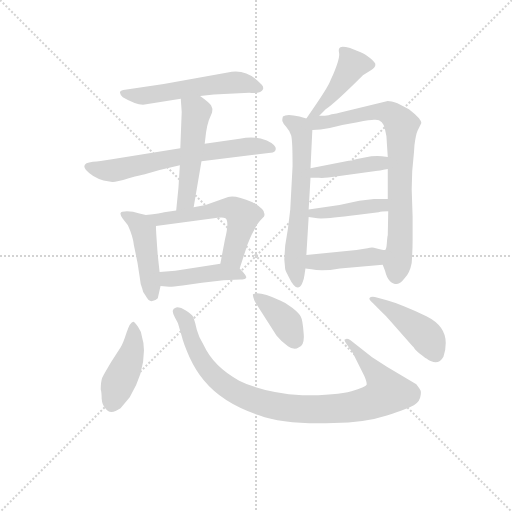
t = 0.00 s
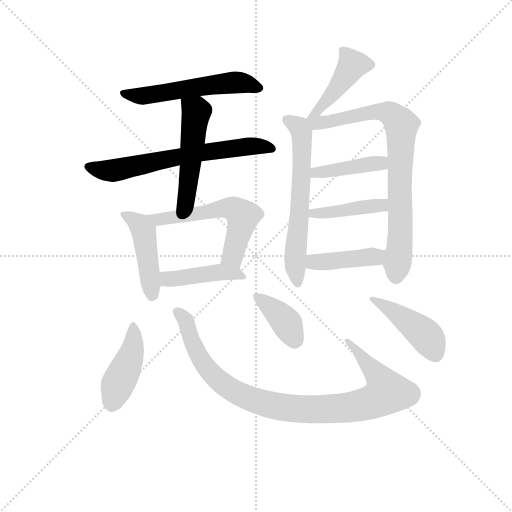
t = 2.19 s
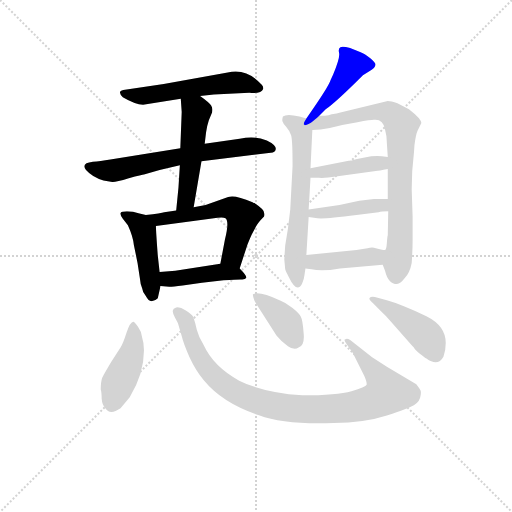
t = 4.37 s
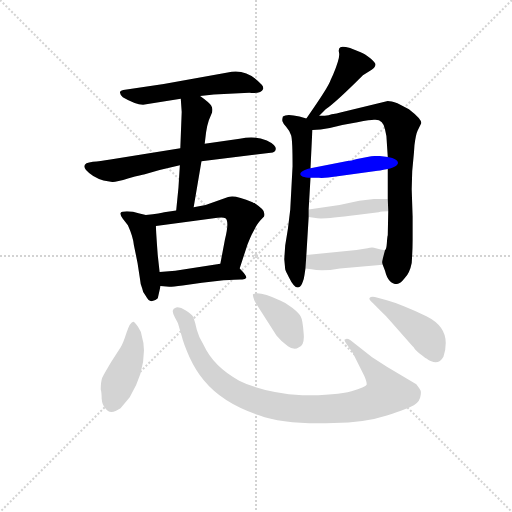
t = 6.55 s
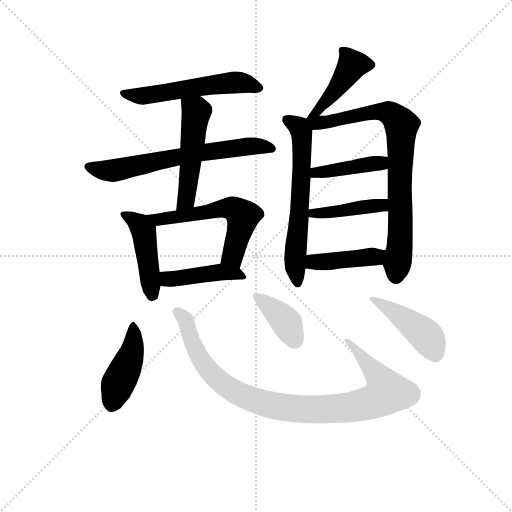
t = 8.74 s
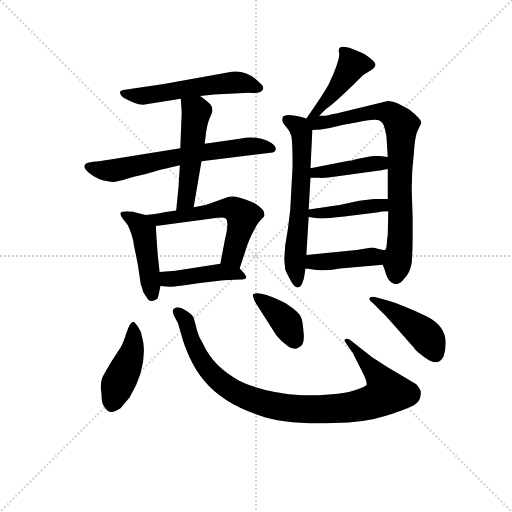
t = 10.92 s

The animated SVG that drew these frames (rendered in a browser with its animation timeline set to each time). Animation: 16 CSS @keyframes rules; one cycle of 10.92 s.

<svg version="1.1" viewBox="0 0 1024 1024" xmlns="http://www.w3.org/2000/svg">
  <g stroke="lightgray" stroke-dasharray="1,1" stroke-width="1" transform="scale(4, 4)">
    <line x1="0" y1="0" x2="256" y2="256"></line>
    <line x1="256" y1="0" x2="0" y2="256"></line>
    <line x1="128" y1="0" x2="128" y2="256"></line>
    <line x1="0" y1="128" x2="256" y2="128"></line>
  </g>
<g transform="scale(0.92, -0.92) translate(60, -900)">
   <style type="text/css">
    @keyframes keyframes0 {
      from {
       stroke: blue;
       stroke-dashoffset: 556;
       stroke-width: 128;
       }
       64% {
       animation-timing-function: step-end;
       stroke: blue;
       stroke-dashoffset: 0;
       stroke-width: 128;
       }
       to {
       stroke: black;
       stroke-width: 1024;
       }
       }
       #make-me-a-hanzi-animation-0 {
         animation: keyframes0 0.702474s both;
         animation-delay: 0.000000s;
         animation-timing-function: linear;
       }
    @keyframes keyframes1 {
      from {
       stroke: blue;
       stroke-dashoffset: 655;
       stroke-width: 128;
       }
       68% {
       animation-timing-function: step-end;
       stroke: blue;
       stroke-dashoffset: 0;
       stroke-width: 128;
       }
       to {
       stroke: black;
       stroke-width: 1024;
       }
       }
       #make-me-a-hanzi-animation-1 {
         animation: keyframes1 0.783040s both;
         animation-delay: 0.702474s;
         animation-timing-function: linear;
       }
    @keyframes keyframes2 {
      from {
       stroke: blue;
       stroke-dashoffset: 505;
       stroke-width: 128;
       }
       62% {
       animation-timing-function: step-end;
       stroke: blue;
       stroke-dashoffset: 0;
       stroke-width: 128;
       }
       to {
       stroke: black;
       stroke-width: 1024;
       }
       }
       #make-me-a-hanzi-animation-2 {
         animation: keyframes2 0.660970s both;
         animation-delay: 1.485514s;
         animation-timing-function: linear;
       }
    @keyframes keyframes3 {
      from {
       stroke: blue;
       stroke-dashoffset: 450;
       stroke-width: 128;
       }
       59% {
       animation-timing-function: step-end;
       stroke: blue;
       stroke-dashoffset: 0;
       stroke-width: 128;
       }
       to {
       stroke: black;
       stroke-width: 1024;
       }
       }
       #make-me-a-hanzi-animation-3 {
         animation: keyframes3 0.616211s both;
         animation-delay: 2.146484s;
         animation-timing-function: linear;
       }
    @keyframes keyframes4 {
      from {
       stroke: blue;
       stroke-dashoffset: 568;
       stroke-width: 128;
       }
       65% {
       animation-timing-function: step-end;
       stroke: blue;
       stroke-dashoffset: 0;
       stroke-width: 128;
       }
       to {
       stroke: black;
       stroke-width: 1024;
       }
       }
       #make-me-a-hanzi-animation-4 {
         animation: keyframes4 0.712240s both;
         animation-delay: 2.762695s;
         animation-timing-function: linear;
       }
    @keyframes keyframes5 {
      from {
       stroke: blue;
       stroke-dashoffset: 436;
       stroke-width: 128;
       }
       59% {
       animation-timing-function: step-end;
       stroke: blue;
       stroke-dashoffset: 0;
       stroke-width: 128;
       }
       to {
       stroke: black;
       stroke-width: 1024;
       }
       }
       #make-me-a-hanzi-animation-5 {
         animation: keyframes5 0.604818s both;
         animation-delay: 3.474935s;
         animation-timing-function: linear;
       }
    @keyframes keyframes6 {
      from {
       stroke: blue;
       stroke-dashoffset: 429;
       stroke-width: 128;
       }
       58% {
       animation-timing-function: step-end;
       stroke: blue;
       stroke-dashoffset: 0;
       stroke-width: 128;
       }
       to {
       stroke: black;
       stroke-width: 1024;
       }
       }
       #make-me-a-hanzi-animation-6 {
         animation: keyframes6 0.599121s both;
         animation-delay: 4.079753s;
         animation-timing-function: linear;
       }
    @keyframes keyframes7 {
      from {
       stroke: blue;
       stroke-dashoffset: 622;
       stroke-width: 128;
       }
       67% {
       animation-timing-function: step-end;
       stroke: blue;
       stroke-dashoffset: 0;
       stroke-width: 128;
       }
       to {
       stroke: black;
       stroke-width: 1024;
       }
       }
       #make-me-a-hanzi-animation-7 {
         animation: keyframes7 0.756185s both;
         animation-delay: 4.678874s;
         animation-timing-function: linear;
       }
    @keyframes keyframes8 {
      from {
       stroke: blue;
       stroke-dashoffset: 800;
       stroke-width: 128;
       }
       72% {
       animation-timing-function: step-end;
       stroke: blue;
       stroke-dashoffset: 0;
       stroke-width: 128;
       }
       to {
       stroke: black;
       stroke-width: 1024;
       }
       }
       #make-me-a-hanzi-animation-8 {
         animation: keyframes8 0.901042s both;
         animation-delay: 5.435059s;
         animation-timing-function: linear;
       }
    @keyframes keyframes9 {
      from {
       stroke: blue;
       stroke-dashoffset: 417;
       stroke-width: 128;
       }
       58% {
       animation-timing-function: step-end;
       stroke: blue;
       stroke-dashoffset: 0;
       stroke-width: 128;
       }
       to {
       stroke: black;
       stroke-width: 1024;
       }
       }
       #make-me-a-hanzi-animation-9 {
         animation: keyframes9 0.589355s both;
         animation-delay: 6.336100s;
         animation-timing-function: linear;
       }
    @keyframes keyframes10 {
      from {
       stroke: blue;
       stroke-dashoffset: 422;
       stroke-width: 128;
       }
       58% {
       animation-timing-function: step-end;
       stroke: blue;
       stroke-dashoffset: 0;
       stroke-width: 128;
       }
       to {
       stroke: black;
       stroke-width: 1024;
       }
       }
       #make-me-a-hanzi-animation-10 {
         animation: keyframes10 0.593424s both;
         animation-delay: 6.925456s;
         animation-timing-function: linear;
       }
    @keyframes keyframes11 {
      from {
       stroke: blue;
       stroke-dashoffset: 421;
       stroke-width: 128;
       }
       58% {
       animation-timing-function: step-end;
       stroke: blue;
       stroke-dashoffset: 0;
       stroke-width: 128;
       }
       to {
       stroke: black;
       stroke-width: 1024;
       }
       }
       #make-me-a-hanzi-animation-11 {
         animation: keyframes11 0.592611s both;
         animation-delay: 7.518880s;
         animation-timing-function: linear;
       }
    @keyframes keyframes12 {
      from {
       stroke: blue;
       stroke-dashoffset: 436;
       stroke-width: 128;
       }
       59% {
       animation-timing-function: step-end;
       stroke: blue;
       stroke-dashoffset: 0;
       stroke-width: 128;
       }
       to {
       stroke: black;
       stroke-width: 1024;
       }
       }
       #make-me-a-hanzi-animation-12 {
         animation: keyframes12 0.604818s both;
         animation-delay: 8.111491s;
         animation-timing-function: linear;
       }
    @keyframes keyframes13 {
      from {
       stroke: blue;
       stroke-dashoffset: 961;
       stroke-width: 128;
       }
       76% {
       animation-timing-function: step-end;
       stroke: blue;
       stroke-dashoffset: 0;
       stroke-width: 128;
       }
       to {
       stroke: black;
       stroke-width: 1024;
       }
       }
       #make-me-a-hanzi-animation-13 {
         animation: keyframes13 1.032064s both;
         animation-delay: 8.716309s;
         animation-timing-function: linear;
       }
    @keyframes keyframes14 {
      from {
       stroke: blue;
       stroke-dashoffset: 389;
       stroke-width: 128;
       }
       56% {
       animation-timing-function: step-end;
       stroke: blue;
       stroke-dashoffset: 0;
       stroke-width: 128;
       }
       to {
       stroke: black;
       stroke-width: 1024;
       }
       }
       #make-me-a-hanzi-animation-14 {
         animation: keyframes14 0.566569s both;
         animation-delay: 9.748372s;
         animation-timing-function: linear;
       }
    @keyframes keyframes15 {
      from {
       stroke: blue;
       stroke-dashoffset: 440;
       stroke-width: 128;
       }
       59% {
       animation-timing-function: step-end;
       stroke: blue;
       stroke-dashoffset: 0;
       stroke-width: 128;
       }
       to {
       stroke: black;
       stroke-width: 1024;
       }
       }
       #make-me-a-hanzi-animation-15 {
         animation: keyframes15 0.608073s both;
         animation-delay: 10.314941s;
         animation-timing-function: linear;
       }
</style>
<path d="M 375.0 691.5 L 405.0 694.5 L 482.0 698.5 Q 508.0 695.5 512.0 706.5 Q 513.0 711.5 509.0 715.5 Q 477.0 752.5 435.0 742.5 L 296.0 717.5 L 208.0 704.5 Q 194.0 701.5 207.0 688.5 Q 234.0 672.5 251.0 672.5 L 333.0 685.5 L 375.0 691.5 Z" fill="lightgray"></path> 
<path d="M 332.0 577.5 L 180.0 553.5 Q 157.0 549.5 142.0 548.5 Q 115.0 545.5 127.0 530.5 Q 140.0 515.5 165.0 507.5 L 184.0 504.5 Q 190.0 503.5 220.0 512.5 Q 250.0 520.5 253.0 520.5 L 287.0 530.5 L 331.0 540.5 L 378.0 549.5 L 524.0 567.5 Q 535.0 567.5 538.0 571.5 Q 545.0 582.5 520.0 594.5 Q 495.0 605.5 461.0 598.5 L 385.0 587.5 L 332.0 577.5 Z" fill="lightgray"></path> 
<path d="M 335.0 656.5 L 332.0 577.5 L 331.0 540.5 L 328.0 492.5 L 323.0 442.5 C 320.0 412.5 356.0 419.5 361.0 449.5 L 378.0 549.5 L 385.0 587.5 L 388.0 612.5 Q 390.0 626.5 394.0 638.5 L 401.0 655.5 Q 403.0 664.5 399.0 670.5 Q 396.0 676.5 375.0 691.5 C 351.0 709.5 331.0 715.5 333.0 685.5 L 335.0 656.5 Z" fill="lightgray"></path> 
<path d="M 257.0 432.5 L 241.0 436.5 Q 230.0 440.5 216.0 440.5 Q 203.0 440.5 202.0 436.5 Q 201.0 432.5 207.0 424.5 L 218.0 410.5 Q 229.0 386.5 231.0 367.5 L 239.0 328.5 L 244.0 295.5 Q 245.0 282.5 249.0 273.5 Q 250.0 264.5 257.0 256.5 Q 264.0 243.5 271.0 245.5 Q 279.0 246.5 283.0 251.5 L 289.0 278.5 L 287.0 308.5 L 283.0 344.5 Q 279.0 397.5 279.0 408.5 C 278.0 427.5 278.0 427.5 257.0 432.5 Z" fill="lightgray"></path> 
<path d="M 323.0 442.5 L 297.0 438.5 Q 291.0 436.5 257.0 432.5 C 227.0 428.5 249.0 404.5 279.0 408.5 L 413.0 426.5 Q 425.0 428.5 430.0 425.5 Q 439.0 419.5 429.0 379.5 L 419.0 326.5 C 413.0 297.5 452.0 287.5 461.0 316.5 L 478.0 368.5 Q 487.0 390.5 489.0 393.5 L 497.0 408.5 Q 501.0 416.5 513.0 428.5 L 514.0 429.5 Q 516.0 432.5 514.0 437.5 Q 514.0 444.5 493.0 458.5 Q 492.0 458.5 489.0 460.5 Q 449.0 477.5 436.0 471.5 L 387.0 454.5 L 361.0 449.5 L 323.0 442.5 Z" fill="lightgray"></path> 
<path d="M 289.0 278.5 L 308.0 276.5 Q 316.0 276.5 337.0 279.5 L 379.0 285.5 L 426.0 290.5 Q 454.0 292.5 463.0 292.5 Q 473.0 291.5 475.0 295.5 Q 478.0 299.5 461.0 316.5 C 447.0 330.5 447.0 330.5 419.0 326.5 L 321.0 311.5 L 287.0 308.5 C 257.0 305.5 259.0 281.5 289.0 278.5 Z" fill="lightgray"></path> 
<path d="M 634.0 648.5 L 648.0 662.5 Q 670.0 677.5 729.0 736.5 L 748.0 748.5 Q 756.0 754.5 756.0 759.5 Q 757.0 763.5 745.0 773.5 Q 733.0 783.5 724.0 786.5 L 701.0 795.5 Q 686.0 799.5 680.0 797.5 Q 675.0 794.5 677.0 785.5 Q 680.0 775.5 664.0 737.5 L 659.0 726.5 Q 654.0 710.5 606.0 642.5 C 589.0 617.5 613.0 627.5 634.0 648.5 Z" fill="lightgray"></path> 
<path d="M 560.0 366.5 L 558.0 336.5 L 560.0 314.5 Q 561.0 310.5 568.0 297.5 Q 586.0 260.5 597.0 284.5 Q 601.0 292.5 602.0 302.5 L 604.0 316.5 L 606.0 345.5 L 611.0 428.5 L 611.0 444.5 L 615.0 513.5 L 615.0 534.5 L 619.0 617.5 C 620.0 638.5 620.0 638.5 606.0 642.5 L 591.0 646.5 Q 563.0 653.5 555.0 646.5 Q 553.0 639.5 554.0 636.5 Q 555.0 632.5 562.0 624.5 Q 570.0 615.5 573.0 605.5 Q 576.0 595.5 576.0 538.5 L 571.0 444.5 L 566.0 403.5 L 560.0 366.5 Z" fill="lightgray"></path> 
<path d="M 772.0 324.5 L 777.0 311.5 Q 784.0 282.5 803.0 282.5 Q 810.0 282.5 820.0 295.5 Q 831.0 307.5 835.0 328.5 Q 837.0 356.5 837.0 378.5 L 837.0 429.5 L 835.0 488.5 Q 835.0 529.5 840.0 569.5 L 841.0 584.5 Q 844.0 608.5 848.0 616.5 L 856.0 632.5 Q 856.0 641.5 829.0 662.5 L 804.0 675.5 Q 790.0 680.5 783.0 680.5 L 680.0 655.5 Q 673.0 653.5 661.0 651.5 Q 655.0 648.5 646.0 648.5 L 634.0 648.5 C 594.0 647.5 580.0 615.5 619.0 617.5 L 637.0 618.5 L 657.0 621.5 L 684.0 628.5 L 717.0 634.5 Q 746.0 639.5 753.0 639.5 Q 773.0 641.5 777.0 618.5 L 780.0 604.5 L 783.0 558.5 L 783.0 532.5 L 783.0 467.5 L 784.0 440.5 L 783.0 388.5 Q 782.0 386.5 781.0 371.5 Q 780.0 356.5 777.0 356.5 C 770.0 329.5 770.0 329.5 772.0 324.5 Z" fill="lightgray"></path> 
<path d="M 615.0 513.5 L 633.0 513.5 Q 648.0 512.5 670.0 516.5 L 757.0 528.5 Q 763.0 528.5 783.0 532.5 C 812.0 538.5 813.0 553.5 783.0 558.5 L 770.0 560.5 Q 762.0 561.5 747.0 560.5 L 716.0 554.5 Q 702.0 550.5 698.0 550.5 L 615.0 534.5 C 586.0 528.5 585.0 513.5 615.0 513.5 Z" fill="lightgray"></path> 
<path d="M 611.0 428.5 L 630.0 425.5 Q 645.0 423.5 715.0 432.5 L 763.0 438.5 Q 769.0 440.5 784.0 440.5 C 814.0 440.5 813.0 467.5 783.0 467.5 L 753.0 467.5 L 721.0 463.5 L 678.0 454.5 L 611.0 444.5 C 581.0 440.5 581.0 433.5 611.0 428.5 Z" fill="lightgray"></path> 
<path d="M 604.0 316.5 L 617.0 314.5 Q 641.0 309.5 679.0 316.5 L 772.0 324.5 C 802.0 327.5 807.0 353.5 777.0 356.5 Q 771.0 356.5 753.0 361.5 Q 747.0 362.5 739.0 360.5 L 715.0 356.5 L 606.0 345.5 C 576.0 342.5 574.0 321.5 604.0 316.5 Z" fill="lightgray"></path> 
<path d="M 169.0 12.5 Q 179.0 -3.5 202.0 12.5 L 222.0 36.5 Q 253.0 87.5 253.0 138.5 Q 253.0 154.5 249.0 166.5 Q 248.0 178.5 240.0 189.5 Q 232.0 200.5 230.0 200.5 Q 223.0 200.5 215.0 176.5 Q 207.0 151.5 202.0 144.5 L 182.0 113.5 Q 166.0 86.5 162.0 78.5 Q 159.0 69.5 159.0 53.5 Q 161.0 47.5 161.0 33.5 Q 162.0 19.5 169.0 12.5 Z" fill="lightgray"></path> 
<path d="M 693.0 152.5 L 707.0 132.5 L 732.0 82.5 Q 738.0 68.5 737.0 63.5 Q 735.0 58.5 704.0 49.5 Q 673.0 40.5 597.0 40.5 Q 512.0 46.5 460.0 72.5 Q 404.0 103.5 383.0 149.5 Q 372.0 166.5 368.0 182.5 Q 365.0 197.5 360.0 211.5 Q 356.0 217.5 343.0 225.5 Q 331.0 233.5 323.0 231.5 Q 316.0 229.5 316.0 225.5 Q 314.0 222.5 320.0 210.5 Q 327.0 197.5 327.0 196.5 L 335.0 169.5 Q 339.0 152.5 352.0 123.5 Q 366.0 93.5 383.0 73.5 Q 424.0 23.5 503.0 -2.5 Q 559.0 -23.5 665.0 -19.5 Q 732.0 -19.5 781.0 -3.5 Q 831.0 12.5 842.0 20.5 Q 853.0 28.5 854.0 38.5 Q 856.0 47.5 854.0 51.5 Q 852.0 55.5 845.0 64.5 L 781.0 102.5 L 749.0 123.5 L 702.0 160.5 Q 694.0 165.5 691.0 162.5 Q 686.0 162.5 693.0 152.5 Z" fill="lightgray"></path> 
<path d="M 490.0 260.5 Q 489.0 260.5 491.0 252.5 Q 493.0 244.5 499.0 236.5 L 541.0 170.5 Q 552.0 156.5 566.0 147.5 Q 580.0 137.5 589.0 144.5 Q 603.0 148.5 600.0 176.5 Q 598.0 204.5 594.0 211.5 Q 591.0 218.5 576.0 230.5 Q 562.0 241.5 549.0 246.5 Q 504.0 267.5 490.0 260.5 Z" fill="lightgray"></path> 
<path d="M 781.0 247.5 L 755.0 254.5 Q 745.0 255.5 744.0 252.5 Q 740.0 249.5 751.0 240.5 L 765.0 226.5 Q 779.0 213.5 791.0 199.5 L 836.0 148.5 Q 840.0 144.5 841.0 142.5 Q 842.0 140.5 852.0 131.5 Q 863.0 122.5 867.0 120.5 Q 892.0 102.5 904.0 124.5 Q 909.0 137.5 909.0 154.5 Q 909.0 191.5 867.0 212.5 Q 841.0 225.5 818.0 234.5 Q 799.0 242.5 781.0 247.5 Z" fill="lightgray"></path> 
      <clipPath id="make-me-a-hanzi-clip-0">
      <path d="M 375.0 691.5 L 405.0 694.5 L 482.0 698.5 Q 508.0 695.5 512.0 706.5 Q 513.0 711.5 509.0 715.5 Q 477.0 752.5 435.0 742.5 L 296.0 717.5 L 208.0 704.5 Q 194.0 701.5 207.0 688.5 Q 234.0 672.5 251.0 672.5 L 333.0 685.5 L 375.0 691.5 Z" fill="lightgray"></path>
      </clipPath>
      <path clip-path="url(#make-me-a-hanzi-clip-0)" d="M 208.0 696.5 L 255.0 691.5 L 446.0 720.5 L 479.0 718.5 L 503.0 708.5 " fill="none" id="make-me-a-hanzi-animation-0" stroke-dasharray="428 856" stroke-linecap="round"></path>

      <clipPath id="make-me-a-hanzi-clip-1">
      <path d="M 332.0 577.5 L 180.0 553.5 Q 157.0 549.5 142.0 548.5 Q 115.0 545.5 127.0 530.5 Q 140.0 515.5 165.0 507.5 L 184.0 504.5 Q 190.0 503.5 220.0 512.5 Q 250.0 520.5 253.0 520.5 L 287.0 530.5 L 331.0 540.5 L 378.0 549.5 L 524.0 567.5 Q 535.0 567.5 538.0 571.5 Q 545.0 582.5 520.0 594.5 Q 495.0 605.5 461.0 598.5 L 385.0 587.5 L 332.0 577.5 Z" fill="lightgray"></path>
      </clipPath>
      <path clip-path="url(#make-me-a-hanzi-clip-1)" d="M 136.0 538.5 L 183.0 529.5 L 395.0 570.5 L 497.0 582.5 L 529.0 576.5 " fill="none" id="make-me-a-hanzi-animation-1" stroke-dasharray="527 1054" stroke-linecap="round"></path>

      <clipPath id="make-me-a-hanzi-clip-2">
      <path d="M 335.0 656.5 L 332.0 577.5 L 331.0 540.5 L 328.0 492.5 L 323.0 442.5 C 320.0 412.5 356.0 419.5 361.0 449.5 L 378.0 549.5 L 385.0 587.5 L 388.0 612.5 Q 390.0 626.5 394.0 638.5 L 401.0 655.5 Q 403.0 664.5 399.0 670.5 Q 396.0 676.5 375.0 691.5 C 351.0 709.5 331.0 715.5 333.0 685.5 L 335.0 656.5 Z" fill="lightgray"></path>
      </clipPath>
      <path clip-path="url(#make-me-a-hanzi-clip-2)" d="M 341.0 678.5 L 367.0 654.5 L 344.0 465.5 L 328.0 448.5 " fill="none" id="make-me-a-hanzi-animation-2" stroke-dasharray="377 754" stroke-linecap="round"></path>

      <clipPath id="make-me-a-hanzi-clip-3">
      <path d="M 257.0 432.5 L 241.0 436.5 Q 230.0 440.5 216.0 440.5 Q 203.0 440.5 202.0 436.5 Q 201.0 432.5 207.0 424.5 L 218.0 410.5 Q 229.0 386.5 231.0 367.5 L 239.0 328.5 L 244.0 295.5 Q 245.0 282.5 249.0 273.5 Q 250.0 264.5 257.0 256.5 Q 264.0 243.5 271.0 245.5 Q 279.0 246.5 283.0 251.5 L 289.0 278.5 L 287.0 308.5 L 283.0 344.5 Q 279.0 397.5 279.0 408.5 C 278.0 427.5 278.0 427.5 257.0 432.5 Z" fill="lightgray"></path>
      </clipPath>
      <path clip-path="url(#make-me-a-hanzi-clip-3)" d="M 211.0 433.5 L 240.0 414.5 L 252.0 395.5 L 271.0 259.5 " fill="none" id="make-me-a-hanzi-animation-3" stroke-dasharray="322 644" stroke-linecap="round"></path>

      <clipPath id="make-me-a-hanzi-clip-4">
      <path d="M 323.0 442.5 L 297.0 438.5 Q 291.0 436.5 257.0 432.5 C 227.0 428.5 249.0 404.5 279.0 408.5 L 413.0 426.5 Q 425.0 428.5 430.0 425.5 Q 439.0 419.5 429.0 379.5 L 419.0 326.5 C 413.0 297.5 452.0 287.5 461.0 316.5 L 478.0 368.5 Q 487.0 390.5 489.0 393.5 L 497.0 408.5 Q 501.0 416.5 513.0 428.5 L 514.0 429.5 Q 516.0 432.5 514.0 437.5 Q 514.0 444.5 493.0 458.5 Q 492.0 458.5 489.0 460.5 Q 449.0 477.5 436.0 471.5 L 387.0 454.5 L 361.0 449.5 L 323.0 442.5 Z" fill="lightgray"></path>
      </clipPath>
      <path clip-path="url(#make-me-a-hanzi-clip-4)" d="M 274.0 425.5 L 285.0 422.5 L 424.0 447.5 L 447.0 446.5 L 468.0 430.5 L 443.0 342.5 L 428.0 331.5 " fill="none" id="make-me-a-hanzi-animation-4" stroke-dasharray="440 880" stroke-linecap="round"></path>

      <clipPath id="make-me-a-hanzi-clip-5">
      <path d="M 289.0 278.5 L 308.0 276.5 Q 316.0 276.5 337.0 279.5 L 379.0 285.5 L 426.0 290.5 Q 454.0 292.5 463.0 292.5 Q 473.0 291.5 475.0 295.5 Q 478.0 299.5 461.0 316.5 C 447.0 330.5 447.0 330.5 419.0 326.5 L 321.0 311.5 L 287.0 308.5 C 257.0 305.5 259.0 281.5 289.0 278.5 Z" fill="lightgray"></path>
      </clipPath>
      <path clip-path="url(#make-me-a-hanzi-clip-5)" d="M 293.0 301.5 L 313.0 293.5 L 422.0 308.5 L 459.0 304.5 L 468.0 297.5 " fill="none" id="make-me-a-hanzi-animation-5" stroke-dasharray="308 616" stroke-linecap="round"></path>

      <clipPath id="make-me-a-hanzi-clip-6">
      <path d="M 634.0 648.5 L 648.0 662.5 Q 670.0 677.5 729.0 736.5 L 748.0 748.5 Q 756.0 754.5 756.0 759.5 Q 757.0 763.5 745.0 773.5 Q 733.0 783.5 724.0 786.5 L 701.0 795.5 Q 686.0 799.5 680.0 797.5 Q 675.0 794.5 677.0 785.5 Q 680.0 775.5 664.0 737.5 L 659.0 726.5 Q 654.0 710.5 606.0 642.5 C 589.0 617.5 613.0 627.5 634.0 648.5 Z" fill="lightgray"></path>
      </clipPath>
      <path clip-path="url(#make-me-a-hanzi-clip-6)" d="M 746.0 758.5 L 706.0 759.5 L 678.0 714.5 L 626.0 653.5 " fill="none" id="make-me-a-hanzi-animation-6" stroke-dasharray="301 602" stroke-linecap="round"></path>

      <clipPath id="make-me-a-hanzi-clip-7">
      <path d="M 560.0 366.5 L 558.0 336.5 L 560.0 314.5 Q 561.0 310.5 568.0 297.5 Q 586.0 260.5 597.0 284.5 Q 601.0 292.5 602.0 302.5 L 604.0 316.5 L 606.0 345.5 L 611.0 428.5 L 611.0 444.5 L 615.0 513.5 L 615.0 534.5 L 619.0 617.5 C 620.0 638.5 620.0 638.5 606.0 642.5 L 591.0 646.5 Q 563.0 653.5 555.0 646.5 Q 553.0 639.5 554.0 636.5 Q 555.0 632.5 562.0 624.5 Q 570.0 615.5 573.0 605.5 Q 576.0 595.5 576.0 538.5 L 571.0 444.5 L 566.0 403.5 L 560.0 366.5 Z" fill="lightgray"></path>
      </clipPath>
      <path clip-path="url(#make-me-a-hanzi-clip-7)" d="M 562.0 640.5 L 590.0 623.5 L 596.0 611.5 L 583.0 291.5 " fill="none" id="make-me-a-hanzi-animation-7" stroke-dasharray="494 988" stroke-linecap="round"></path>

      <clipPath id="make-me-a-hanzi-clip-8">
      <path d="M 772.0 324.5 L 777.0 311.5 Q 784.0 282.5 803.0 282.5 Q 810.0 282.5 820.0 295.5 Q 831.0 307.5 835.0 328.5 Q 837.0 356.5 837.0 378.5 L 837.0 429.5 L 835.0 488.5 Q 835.0 529.5 840.0 569.5 L 841.0 584.5 Q 844.0 608.5 848.0 616.5 L 856.0 632.5 Q 856.0 641.5 829.0 662.5 L 804.0 675.5 Q 790.0 680.5 783.0 680.5 L 680.0 655.5 Q 673.0 653.5 661.0 651.5 Q 655.0 648.5 646.0 648.5 L 634.0 648.5 C 594.0 647.5 580.0 615.5 619.0 617.5 L 637.0 618.5 L 657.0 621.5 L 684.0 628.5 L 717.0 634.5 Q 746.0 639.5 753.0 639.5 Q 773.0 641.5 777.0 618.5 L 780.0 604.5 L 783.0 558.5 L 783.0 532.5 L 783.0 467.5 L 784.0 440.5 L 783.0 388.5 Q 782.0 386.5 781.0 371.5 Q 780.0 356.5 777.0 356.5 C 770.0 329.5 770.0 329.5 772.0 324.5 Z" fill="lightgray"></path>
      </clipPath>
      <path clip-path="url(#make-me-a-hanzi-clip-8)" d="M 614.0 638.5 L 627.0 632.5 L 650.0 634.5 L 750.0 656.5 L 784.0 655.5 L 813.0 625.5 L 810.0 384.5 L 801.0 297.5 " fill="none" id="make-me-a-hanzi-animation-8" stroke-dasharray="672 1344" stroke-linecap="round"></path>

      <clipPath id="make-me-a-hanzi-clip-9">
      <path d="M 615.0 513.5 L 633.0 513.5 Q 648.0 512.5 670.0 516.5 L 757.0 528.5 Q 763.0 528.5 783.0 532.5 C 812.0 538.5 813.0 553.5 783.0 558.5 L 770.0 560.5 Q 762.0 561.5 747.0 560.5 L 716.0 554.5 Q 702.0 550.5 698.0 550.5 L 615.0 534.5 C 586.0 528.5 585.0 513.5 615.0 513.5 Z" fill="lightgray"></path>
      </clipPath>
      <path clip-path="url(#make-me-a-hanzi-clip-9)" d="M 620.0 518.5 L 627.0 525.5 L 760.0 544.5 L 775.0 552.5 " fill="none" id="make-me-a-hanzi-animation-9" stroke-dasharray="289 578" stroke-linecap="round"></path>

      <clipPath id="make-me-a-hanzi-clip-10">
      <path d="M 611.0 428.5 L 630.0 425.5 Q 645.0 423.5 715.0 432.5 L 763.0 438.5 Q 769.0 440.5 784.0 440.5 C 814.0 440.5 813.0 467.5 783.0 467.5 L 753.0 467.5 L 721.0 463.5 L 678.0 454.5 L 611.0 444.5 C 581.0 440.5 581.0 433.5 611.0 428.5 Z" fill="lightgray"></path>
      </clipPath>
      <path clip-path="url(#make-me-a-hanzi-clip-10)" d="M 617.0 432.5 L 621.0 437.5 L 666.0 438.5 L 749.0 452.5 L 770.0 453.5 L 777.0 447.5 " fill="none" id="make-me-a-hanzi-animation-10" stroke-dasharray="294 588" stroke-linecap="round"></path>

      <clipPath id="make-me-a-hanzi-clip-11">
      <path d="M 604.0 316.5 L 617.0 314.5 Q 641.0 309.5 679.0 316.5 L 772.0 324.5 C 802.0 327.5 807.0 353.5 777.0 356.5 Q 771.0 356.5 753.0 361.5 Q 747.0 362.5 739.0 360.5 L 715.0 356.5 L 606.0 345.5 C 576.0 342.5 574.0 321.5 604.0 316.5 Z" fill="lightgray"></path>
      </clipPath>
      <path clip-path="url(#make-me-a-hanzi-clip-11)" d="M 612.0 323.5 L 622.0 330.5 L 756.0 342.5 L 772.0 351.5 " fill="none" id="make-me-a-hanzi-animation-11" stroke-dasharray="293 586" stroke-linecap="round"></path>

      <clipPath id="make-me-a-hanzi-clip-12">
      <path d="M 169.0 12.5 Q 179.0 -3.5 202.0 12.5 L 222.0 36.5 Q 253.0 87.5 253.0 138.5 Q 253.0 154.5 249.0 166.5 Q 248.0 178.5 240.0 189.5 Q 232.0 200.5 230.0 200.5 Q 223.0 200.5 215.0 176.5 Q 207.0 151.5 202.0 144.5 L 182.0 113.5 Q 166.0 86.5 162.0 78.5 Q 159.0 69.5 159.0 53.5 Q 161.0 47.5 161.0 33.5 Q 162.0 19.5 169.0 12.5 Z" fill="lightgray"></path>
      </clipPath>
      <path clip-path="url(#make-me-a-hanzi-clip-12)" d="M 231.0 191.5 L 226.0 132.5 L 196.0 65.5 L 183.0 19.5 " fill="none" id="make-me-a-hanzi-animation-12" stroke-dasharray="308 616" stroke-linecap="round"></path>

      <clipPath id="make-me-a-hanzi-clip-13">
      <path d="M 693.0 152.5 L 707.0 132.5 L 732.0 82.5 Q 738.0 68.5 737.0 63.5 Q 735.0 58.5 704.0 49.5 Q 673.0 40.5 597.0 40.5 Q 512.0 46.5 460.0 72.5 Q 404.0 103.5 383.0 149.5 Q 372.0 166.5 368.0 182.5 Q 365.0 197.5 360.0 211.5 Q 356.0 217.5 343.0 225.5 Q 331.0 233.5 323.0 231.5 Q 316.0 229.5 316.0 225.5 Q 314.0 222.5 320.0 210.5 Q 327.0 197.5 327.0 196.5 L 335.0 169.5 Q 339.0 152.5 352.0 123.5 Q 366.0 93.5 383.0 73.5 Q 424.0 23.5 503.0 -2.5 Q 559.0 -23.5 665.0 -19.5 Q 732.0 -19.5 781.0 -3.5 Q 831.0 12.5 842.0 20.5 Q 853.0 28.5 854.0 38.5 Q 856.0 47.5 854.0 51.5 Q 852.0 55.5 845.0 64.5 L 781.0 102.5 L 749.0 123.5 L 702.0 160.5 Q 694.0 165.5 691.0 162.5 Q 686.0 162.5 693.0 152.5 Z" fill="lightgray"></path>
      </clipPath>
      <path clip-path="url(#make-me-a-hanzi-clip-13)" d="M 327.0 220.5 L 346.0 199.5 L 360.0 149.5 L 380.0 112.5 L 414.0 74.5 L 473.0 37.5 L 561.0 13.5 L 637.0 9.5 L 702.0 14.5 L 753.0 27.5 L 782.0 46.5 L 753.0 94.5 L 696.0 158.5 " fill="none" id="make-me-a-hanzi-animation-13" stroke-dasharray="833 1666" stroke-linecap="round"></path>

      <clipPath id="make-me-a-hanzi-clip-14">
      <path d="M 490.0 260.5 Q 489.0 260.5 491.0 252.5 Q 493.0 244.5 499.0 236.5 L 541.0 170.5 Q 552.0 156.5 566.0 147.5 Q 580.0 137.5 589.0 144.5 Q 603.0 148.5 600.0 176.5 Q 598.0 204.5 594.0 211.5 Q 591.0 218.5 576.0 230.5 Q 562.0 241.5 549.0 246.5 Q 504.0 267.5 490.0 260.5 Z" fill="lightgray"></path>
      </clipPath>
      <path clip-path="url(#make-me-a-hanzi-clip-14)" d="M 495.0 257.5 L 561.0 201.5 L 583.0 160.5 " fill="none" id="make-me-a-hanzi-animation-14" stroke-dasharray="261 522" stroke-linecap="round"></path>

      <clipPath id="make-me-a-hanzi-clip-15">
      <path d="M 781.0 247.5 L 755.0 254.5 Q 745.0 255.5 744.0 252.5 Q 740.0 249.5 751.0 240.5 L 765.0 226.5 Q 779.0 213.5 791.0 199.5 L 836.0 148.5 Q 840.0 144.5 841.0 142.5 Q 842.0 140.5 852.0 131.5 Q 863.0 122.5 867.0 120.5 Q 892.0 102.5 904.0 124.5 Q 909.0 137.5 909.0 154.5 Q 909.0 191.5 867.0 212.5 Q 841.0 225.5 818.0 234.5 Q 799.0 242.5 781.0 247.5 Z" fill="lightgray"></path>
      </clipPath>
      <path clip-path="url(#make-me-a-hanzi-clip-15)" d="M 750.0 248.5 L 804.0 217.5 L 864.0 171.5 L 886.0 131.5 " fill="none" id="make-me-a-hanzi-animation-15" stroke-dasharray="312 624" stroke-linecap="round"></path>

</g>
</svg>
